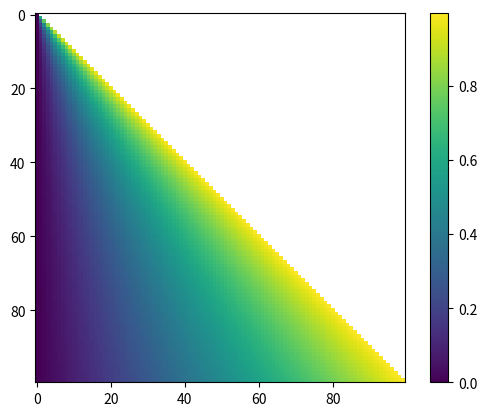

Here is the Python script that generated this plot:
import scipy.stats
import numpy as np
import matplotlib.pyplot as plt
import math


class BinomialObservation:
    def __init__(self, successes=0, trials=0):
        self.successes = successes
        self.trials = trials

    def __repr__(self):
        ns = self.successes
        nt = self.trials
        p = self.get_probability_estimator()
        w1, w2 = self.get_wilson_ci(0.95)
        return f"<obs {ns}/{nt} ({w1:.4f}, {p:.4f}, {w2:.4f}) 95% CI>"

    def get_probability_estimator(self):
        return self.successes / self.trials

    def get_normal_approximation_ci(self, confidence_level):
        z = BinomialObservation.get_z(confidence_level)
        s = self.successes
        n = self.trials
        p_hat = s/n
        error = z * math.sqrt((p_hat * (1-p_hat))/n)
        return (p_hat - error, p_hat + error)

    @staticmethod
    def get_z(confidence_level):
        # z is the 1 - alpha/2 quantile of N(0,1)
        alpha = 1 - confidence_level
        quantile = 1 - alpha/2
        z = scipy.stats.norm.ppf(quantile)
        return z

    def get_wilson_ci(self, confidence_level):
        z = BinomialObservation.get_z(confidence_level)
        s = self.successes
        n = self.trials
        p_hat = s/n
        first_term = (1/(1+z**2/n)) * (p_hat + z**2/(2*n))
        second_term = (z/(1+z**2/n)) * math.sqrt((p_hat * (1-p_hat) / n) + (z**2/(4*n**2)))
        return (first_term - second_term, first_term + second_term)

    def get_wilson_width(self, confidence_level):
        w1, w2 = self.get_wilson_ci(confidence_level)
        return w2 - w1

    def get_centered_wilson_estimator(self, confidence_level):
        # 1-p of the way from lower to upper bound, so it's more toward 50% to reflect uncertainty
        s = self.successes
        n = self.trials
        p_hat = s/n
        lower, upper = self.get_wilson_ci(confidence_level)
        return lower + (1-p_hat) * (upper-lower)

    def choose_random_possible_probability(self):
        # the real way to do this fairly would be invert the Wilson CI as function of confidence, normalize that integral to 1,
        # and choose a binomial p from that (i.e., weighted choice of probability by how much it shows up in confidence intervals)
        # but I'm not gonna do that math right now
        # doing it by choosing random confidence uniformly and then uniform p within that, overweights the p near the estimator, but I'm fine with that for now
        confidence = random.random()
        wci = self.get_wilson_ci(confidence)
        return random.uniform(*wci)


def wilson_function(successes, trials, confidence, alpha=0):
    # alpha means how far you go between the lower bound and the upper bound of the Wilson CI
    binom = BinomialObservation(successes, trials)
    lb, ub = binom.get_wilson_ci(confidence)
    return lb + alpha*(ub-lb)


if __name__ == "__main__":
    # plot Wilson CI as continuous function
    successes = np.linspace(0, 5, 100)
    trials = np.linspace(0.01, 5, 100)
    Suc, Tri = np.meshgrid(successes, trials)
    valid_mask = (Suc <= Tri)
    confidence = 0.1
    alpha = 0
    Z = np.zeros(valid_mask.shape)
    Z[valid_mask] = np.vectorize(lambda suc, tri: wilson_function(suc, tri, confidence, alpha))(Suc[valid_mask], Tri[valid_mask])
    Z[~valid_mask] = np.nan
    plt.imshow(Z)
    plt.colorbar()
    plt.show()
